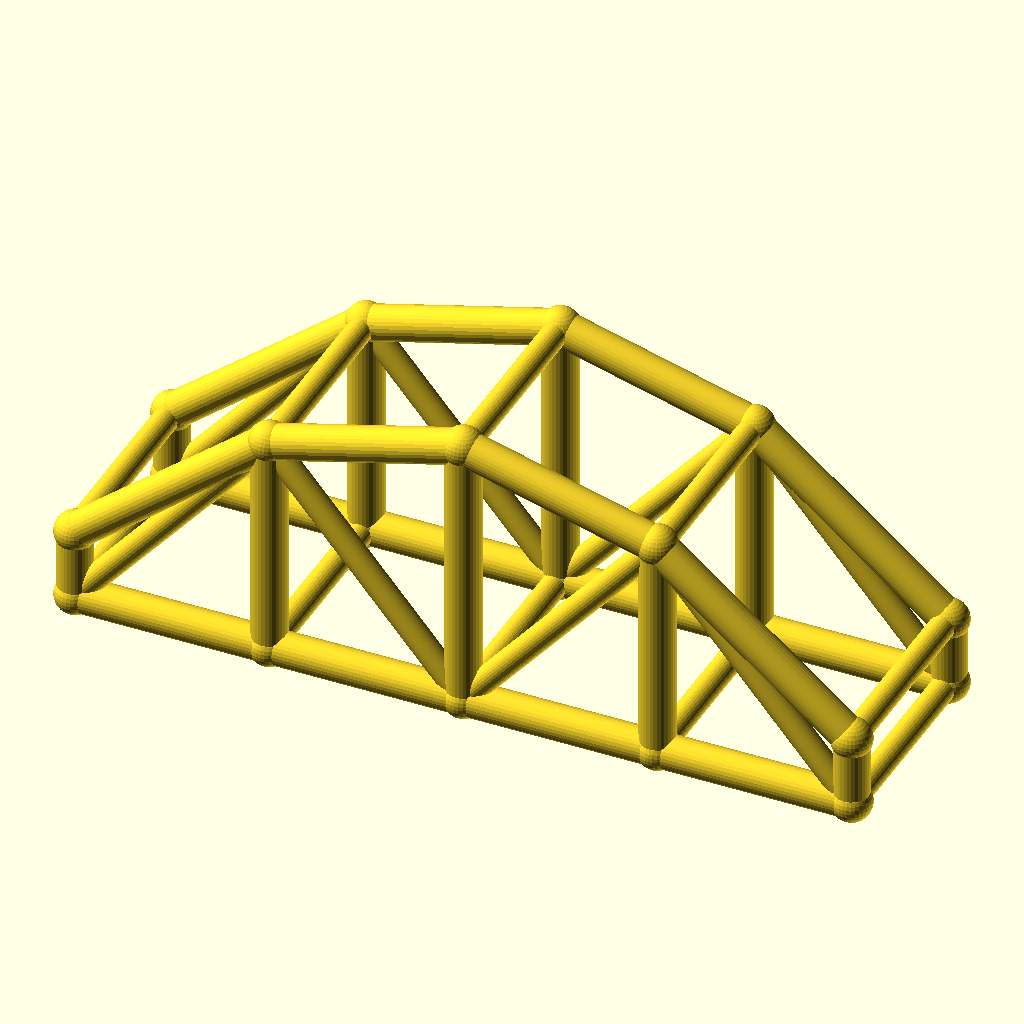
Cell 1: rendered with the file's own defaults.
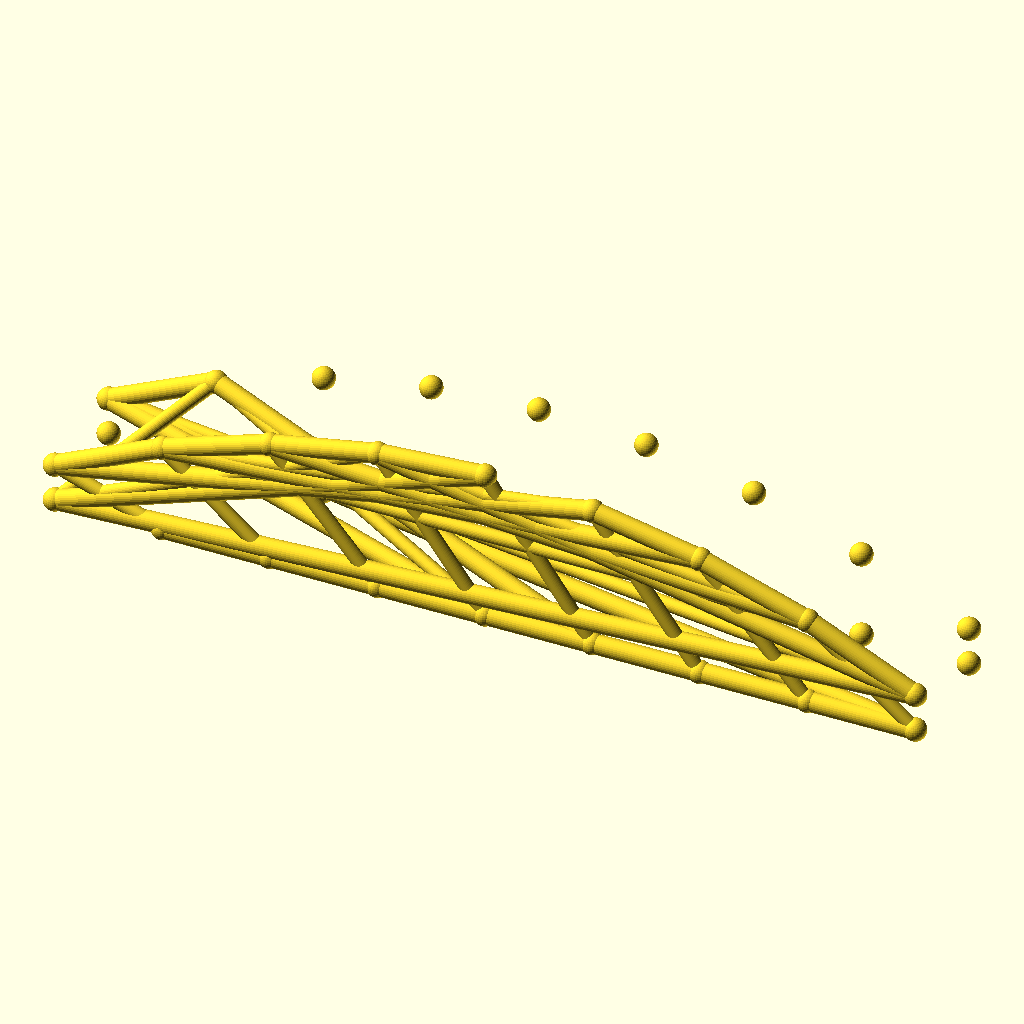
Cell 2: bays = 8 (everything else at default).
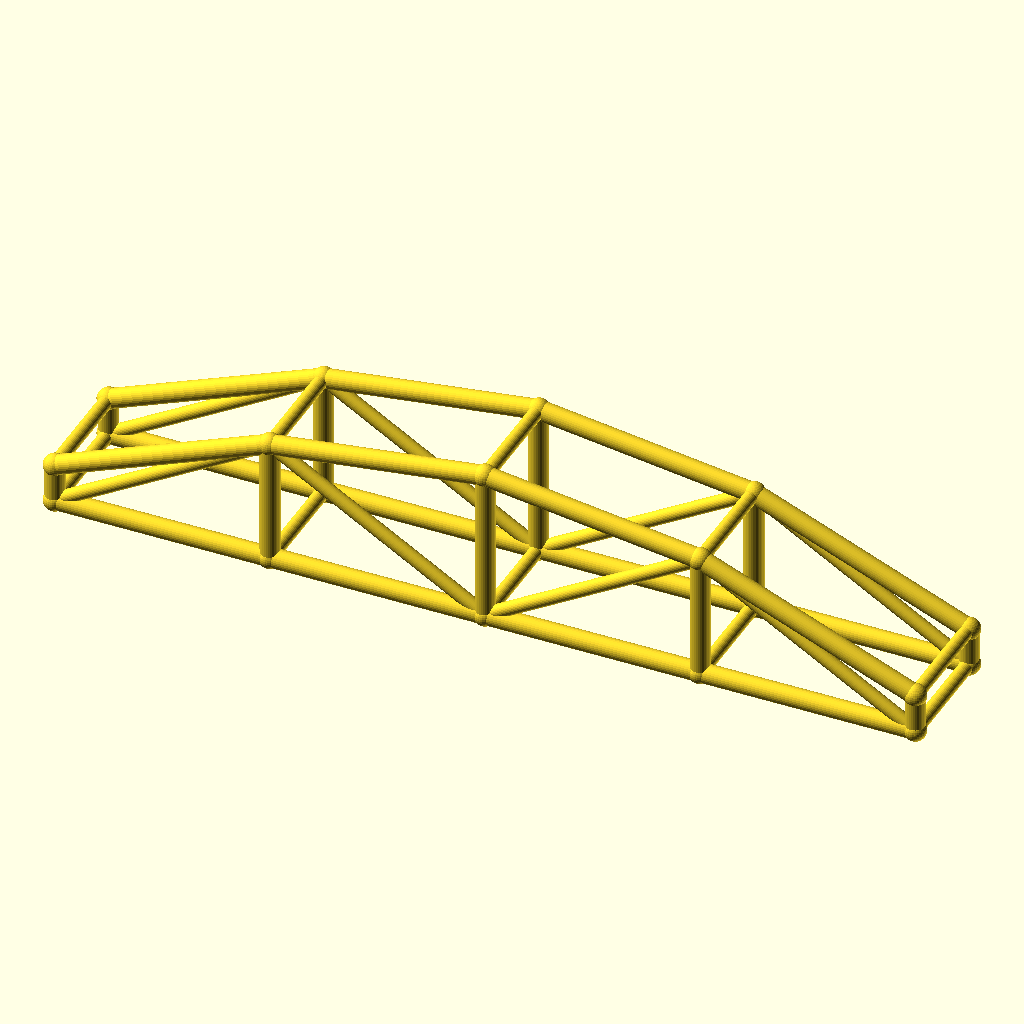
Cell 3: arch_bay = 56 (everything else at default).
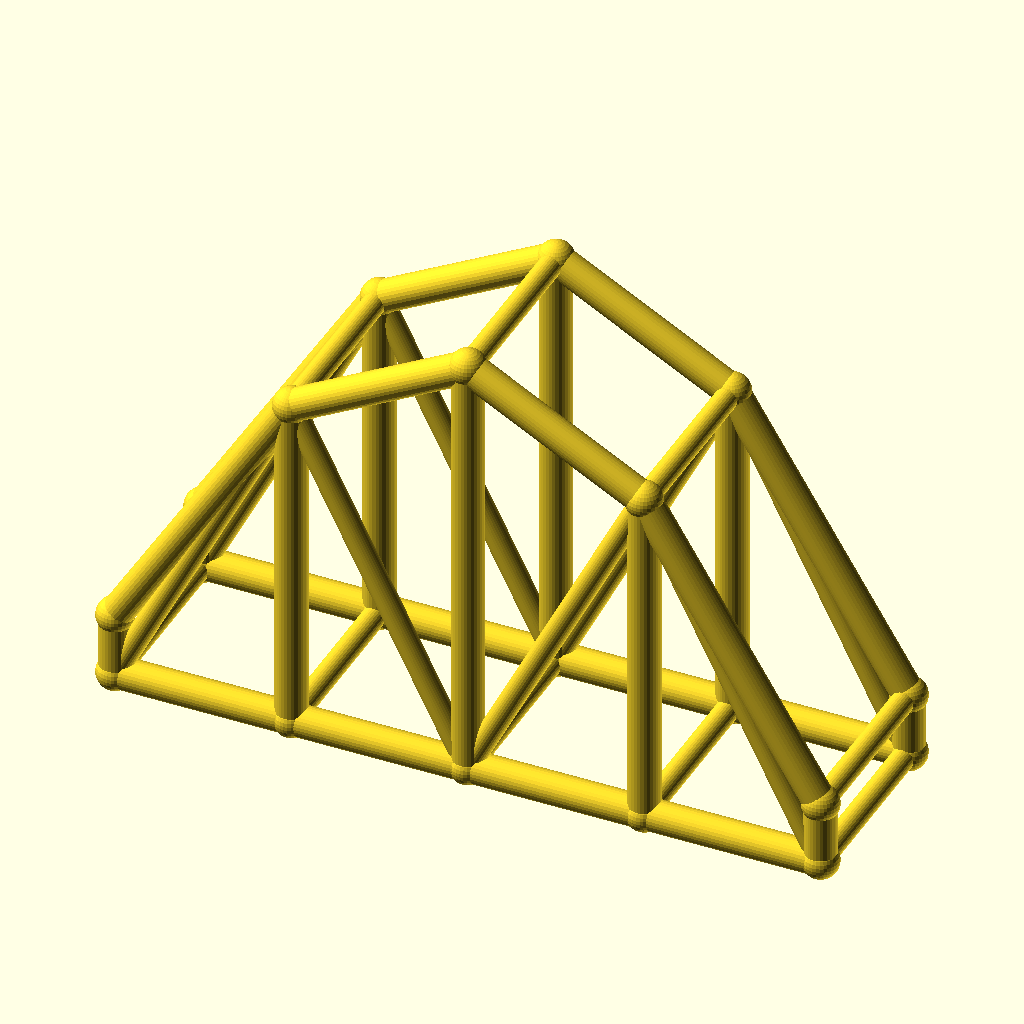
Cell 4 — rise set to 60, the other parameters unchanged.
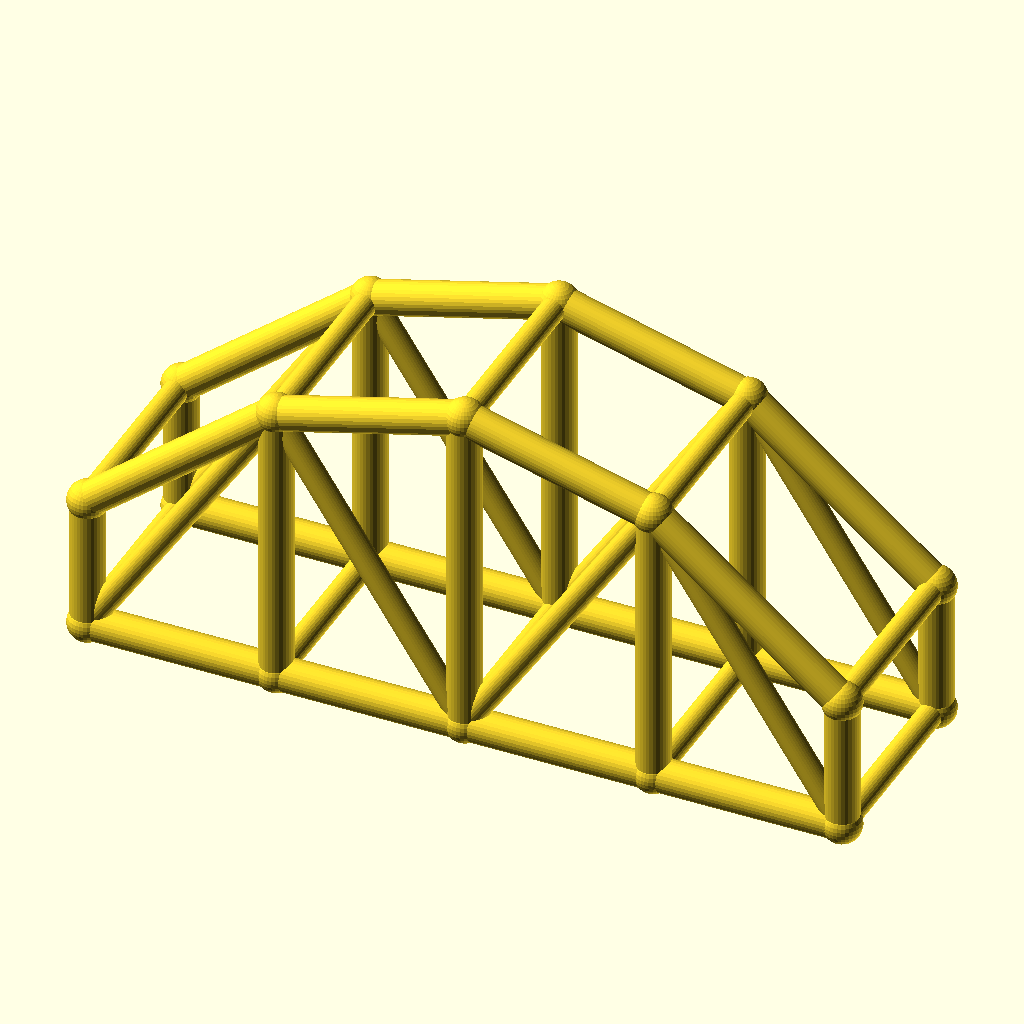
Cell 5: col_h = 20 (everything else at default).
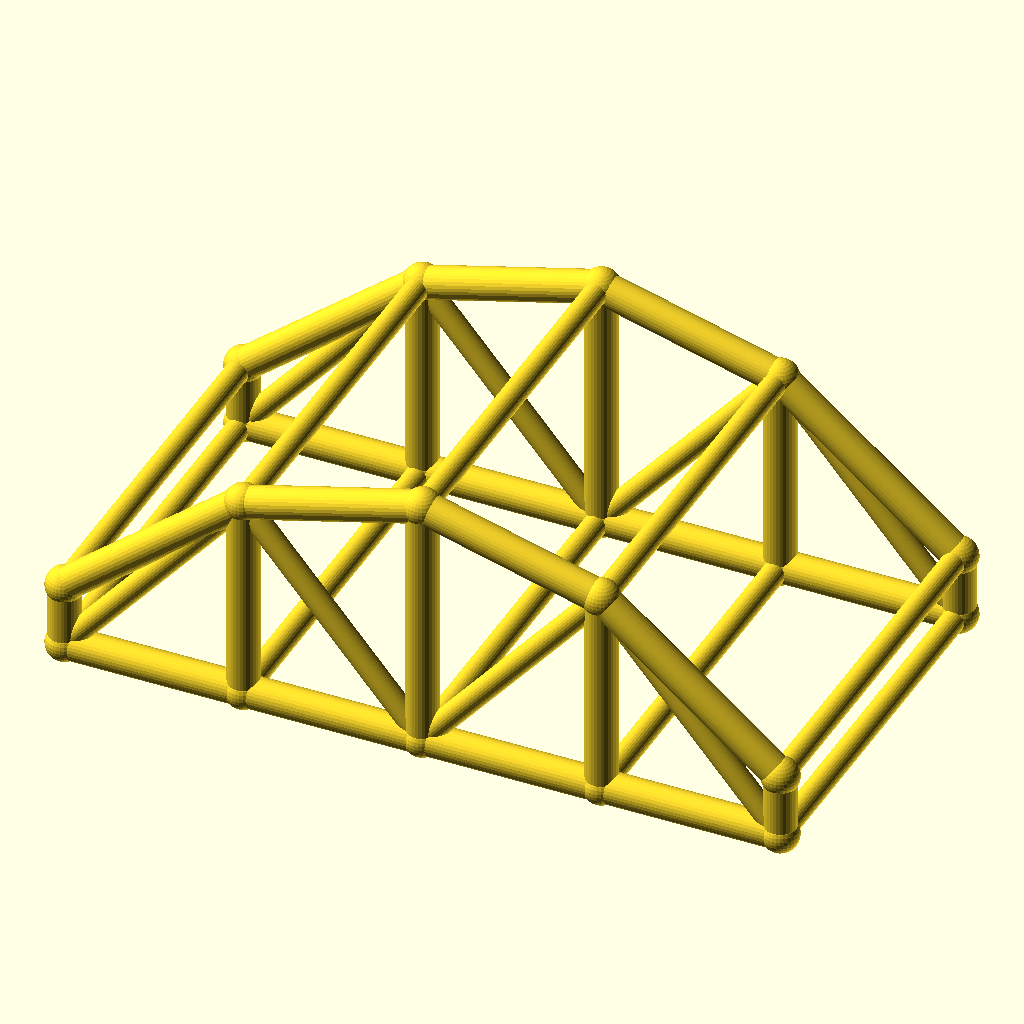
Cell 6 — arch_w set to 60, the other parameters unchanged.
The same orthographic view direction (rotation 55°, 0°, 25°; colour scheme Cornfield) for every cell, with the view re-fitted per cell, so scale and position can differ between cells.
OpenSCAD source file optional_data/data/wire3/archtruss/scene_0023.scad:
$fn = 32;

// ----------------------------------------------------------------------
// Arch truss pair: 4 bays of 28 mm, rise 30 mm
// ----------------------------------------------------------------------

// --- parameters (mm) ---
bays = 4;                 // number of arch bays
arch_bay = 28;            // bay length, X
rise = 30;                // arch rise over the tie
col_h = 10;               // end post height
arch_w = 30;              // distance between the two trusses, Y
chord_r = 2.5;            // chord radius
brace_r = 1.8;            // web and cross brace radius
joint_r = 2.9;            // joint ball radius
fit_tol = 0.02;           // declared fit tolerance (prompt contract)
free_tol = 0.2;           // declared free tolerance (prompt contract)

bbox_x = bays * arch_bay + 2 * joint_r;  // overall X, joints included
bbox_y = arch_w + 2 * joint_r;  // overall Y, joints included
bbox_z = col_h + rise + 2 * joint_r;  // overall Z, joints included
chord_d = 2 * chord_r;  // chord stock diameter
brace_d = 2 * brace_r;  // web stock diameter
arch_span = bays * arch_bay;  // truss span
crown_z = col_h + rise;  // crown height over the tie
nodes = concat([for (i = [0 : bays]) [i * arch_bay, 0, col_h + 4 * rise * (i / bays) * (1 - i / bays)]], [for (i = [0 : bays]) [i * arch_bay, 0, 0]], [for (i = [0 : bays]) [i * arch_bay, arch_w, col_h + 4 * rise * (i / bays) * (1 - i / bays)]], [for (i = [0 : bays]) [i * arch_bay, arch_w, 0]]);

module member(a, b, r) {
  /* round stock from joint a to joint b, ends buried in the joint balls */
  d = b - a;
  length = norm(d);
  translate(a) rotate([0, acos(d[2] / length), atan2(d[1], d[0])])
    cylinder(h = length, r = r);
}

module joint(p, r) {
  /* ball at the joint centre, fatter than every member meeting there */
  translate(p) sphere(r = r);
}

/* members - each call is one graph edge */
member(nodes[0], nodes[1], chord_r);
member(nodes[5], nodes[6], chord_r);
member(nodes[1], nodes[2], chord_r);
member(nodes[6], nodes[7], chord_r);
member(nodes[2], nodes[3], chord_r);
member(nodes[7], nodes[8], chord_r);
member(nodes[3], nodes[4], chord_r);
member(nodes[8], nodes[9], chord_r);
member(nodes[0], nodes[5], chord_r);
member(nodes[1], nodes[6], chord_r);
member(nodes[2], nodes[7], chord_r);
member(nodes[3], nodes[8], chord_r);
member(nodes[4], nodes[9], chord_r);
member(nodes[5], nodes[1], brace_r);
member(nodes[1], nodes[7], brace_r);
member(nodes[7], nodes[3], brace_r);
member(nodes[3], nodes[9], brace_r);
member(nodes[10], nodes[11], chord_r);
member(nodes[15], nodes[16], chord_r);
member(nodes[11], nodes[12], chord_r);
member(nodes[16], nodes[17], chord_r);
member(nodes[12], nodes[13], chord_r);
member(nodes[17], nodes[18], chord_r);
member(nodes[13], nodes[14], chord_r);
member(nodes[18], nodes[19], chord_r);
member(nodes[10], nodes[15], chord_r);
member(nodes[11], nodes[16], chord_r);
member(nodes[12], nodes[17], chord_r);
member(nodes[13], nodes[18], chord_r);
member(nodes[14], nodes[19], chord_r);
member(nodes[15], nodes[11], brace_r);
member(nodes[11], nodes[17], brace_r);
member(nodes[17], nodes[13], brace_r);
member(nodes[13], nodes[19], brace_r);
member(nodes[0], nodes[10], brace_r);
member(nodes[5], nodes[15], brace_r);
member(nodes[1], nodes[11], brace_r);
member(nodes[6], nodes[16], brace_r);
member(nodes[2], nodes[12], brace_r);
member(nodes[7], nodes[17], brace_r);
member(nodes[3], nodes[13], brace_r);
member(nodes[8], nodes[18], brace_r);
member(nodes[4], nodes[14], brace_r);
member(nodes[9], nodes[19], brace_r);

/* joint balls */
for (p = nodes) joint(p, joint_r);
Parameter table extracted from the source (name, type, default, range or options):
bays: number, default 4
arch_bay: number, default 28
rise: number, default 30
col_h: number, default 10
arch_w: number, default 30
chord_r: number, default 2.5
brace_r: number, default 1.8
joint_r: number, default 2.9
fit_tol: number, default 0.02
free_tol: number, default 0.2
